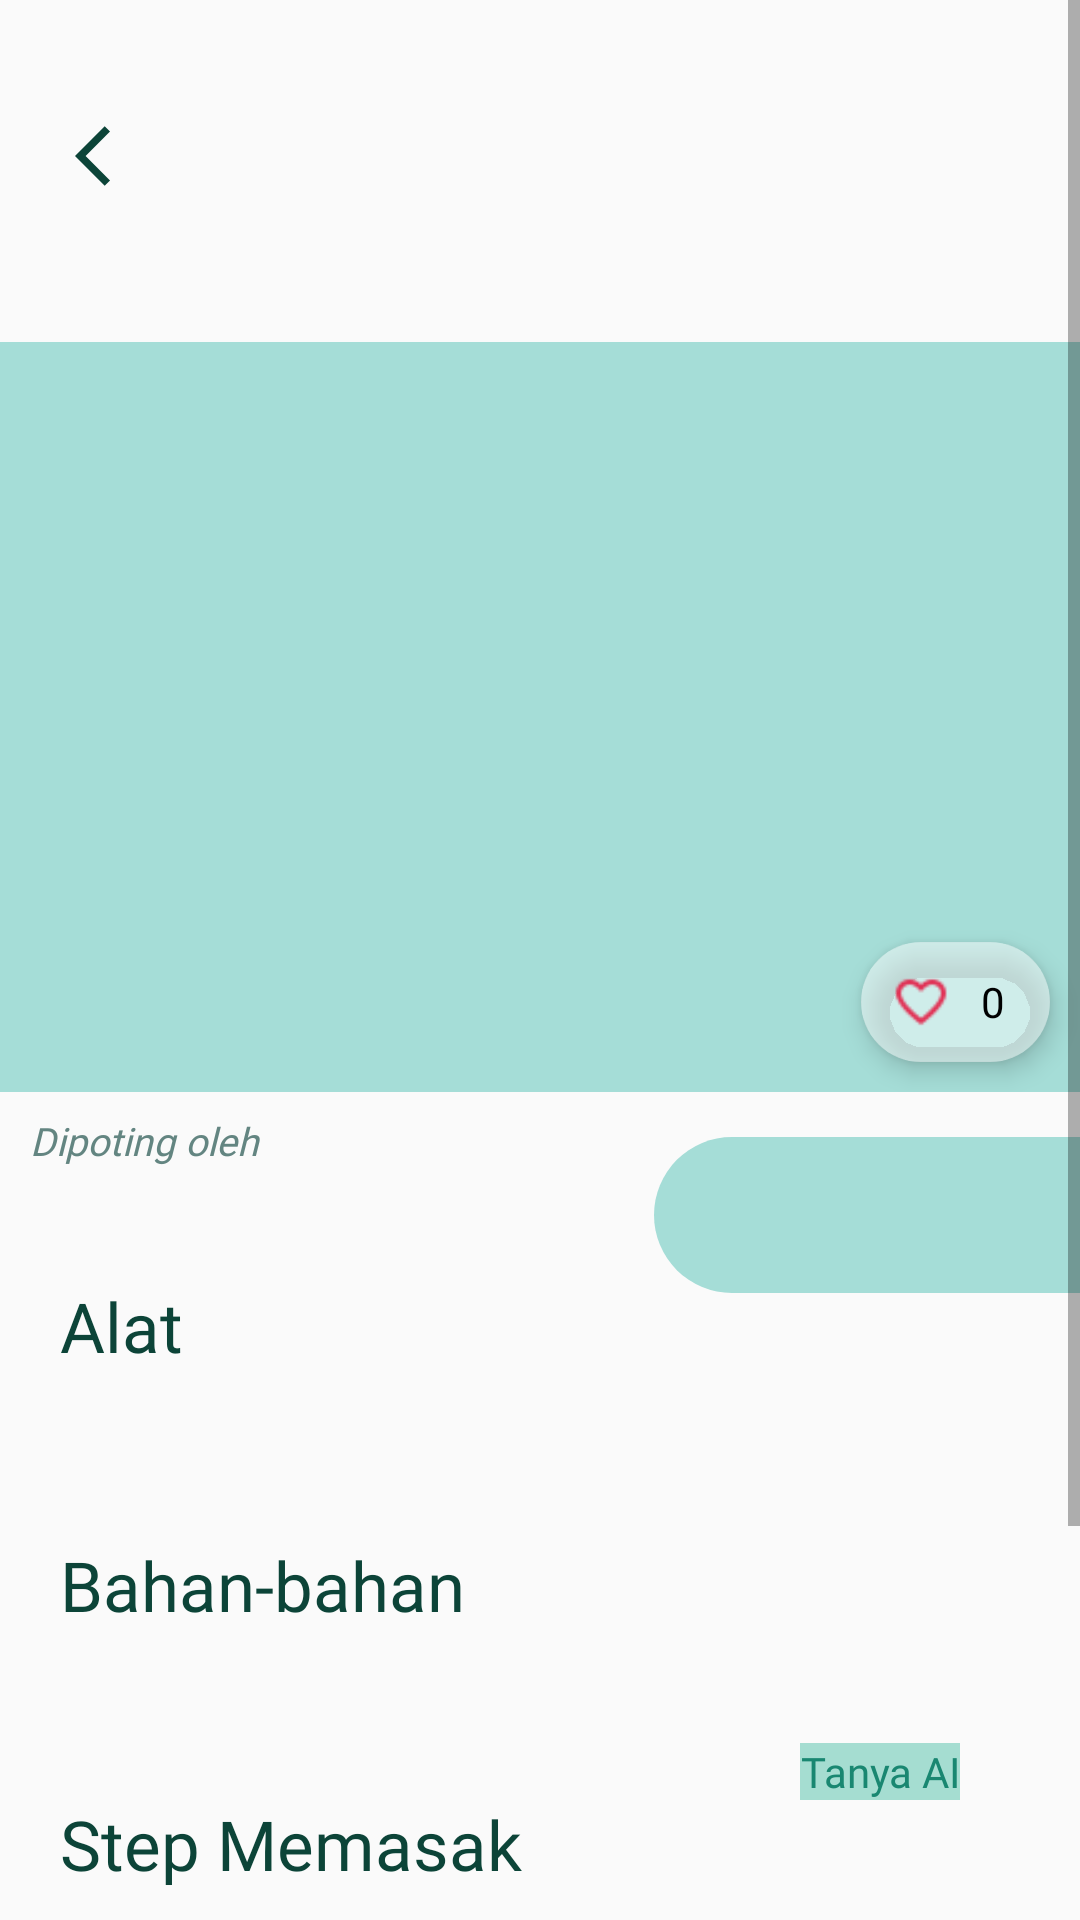

Reconstruct the res/layout file that produces this screen, plus the resources it refers to.
<!-- AndroidManifest.xml: application theme Theme.AppProj -->
<!-- res/layout/fragment_main_resep.xml -->
<?xml version="1.0" encoding="utf-8"?>
<androidx.coordinatorlayout.widget.CoordinatorLayout
    xmlns:android="http://schemas.android.com/apk/res/android"
    xmlns:tools="http://schemas.android.com/tools"
    xmlns:app="http://schemas.android.com/apk/res-auto"
    android:layout_width="match_parent"
    android:layout_height="match_parent"
    tools:context=".MainResepFragment">

    <ScrollView
        android:layout_width="match_parent"
        android:layout_height="match_parent">

        <LinearLayout
            android:layout_width="match_parent"
            android:layout_height="match_parent"
            android:orientation="vertical">

            <TextView
                android:id="@+id/nama_makanan"
                android:layout_width="match_parent"
                android:layout_height="wrap_content"
                android:text=""
                android:fontFamily="@font/sf_bold"
                android:textColor="@color/green_20"
                android:textSize="23sp"
                android:layout_marginTop="35dp"
                android:textAlignment="center" />

            <ImageView
                android:id="@+id/back_arrow"
                android:layout_width="wrap_content"
                android:layout_height="wrap_content"
                android:src="@drawable/arrow_back"
                android:layout_marginTop="-26dp"
                android:layout_marginStart="25dp" />

            <FrameLayout
                android:layout_width="match_parent"
                android:layout_height="wrap_content"
                android:layout_marginTop="50dp">

                <ImageView
                    android:id="@+id/img_resep"
                    android:layout_width="match_parent"
                    android:layout_height="250dp"
                    android:scaleType="centerCrop"
                    android:src="@drawable/imgview_resep"/>

                <RelativeLayout
                    android:layout_width="wrap_content"
                    android:layout_height="40dp"
                    android:layout_gravity="bottom|end"
                    android:layout_marginEnd="10dp"
                    android:layout_marginBottom="10dp"
                    android:background="@drawable/circle_profilebg2"
                    android:backgroundTint="@color/white_transparent"
                    android:elevation="5dp">

                    <ImageView
                        android:id="@+id/btn_like"
                        android:layout_width="40dp"
                        android:layout_height="match_parent"
                        android:layout_alignParentStart="true"
                        android:layout_centerInParent="true"
                        android:contentDescription="Like Button"
                        android:elevation="5dp"
                        android:paddingTop="10dp"
                        android:paddingBottom="10dp"
                        android:src="@drawable/ic_like" />

                    <TextView
                        android:id="@+id/liked"
                        android:layout_width="wrap_content"
                        android:layout_height="wrap_content"
                        android:text="0"
                        android:textSize="14sp"
                        android:fontFamily="@font/sf_regular"
                        android:textColor="@color/black"
                        android:layout_toEndOf="@id/btn_like"
                        android:layout_centerVertical="true"
                        android:layout_marginEnd="15dp" />
                </RelativeLayout>

            </FrameLayout>

            <TextView
                android:id="@+id/jml_kalori"
                android:layout_width="wrap_content"
                android:layout_height="wrap_content"
                android:text=""
                android:textColor="@color/white"
                android:paddingTop="15dp"
                android:paddingStart="15dp"
                android:fontFamily="@font/nunito_regular"
                android:textSize="16sp"
                android:textStyle="italic"
                android:background="@drawable/menu_main_tag"
                android:layout_marginTop="15dp"
                android:layout_gravity="right"/>

            <TextView
                android:id="@+id/posting"
                android:layout_width="220dp"
                android:layout_height="wrap_content"
                android:text="@string/posted_by"
                android:fontFamily="@font/sf_regular"
                android:textStyle="italic"
                android:textSize="13sp"
                android:textColor="@color/green_sec30"
                android:layout_marginStart="10dp"
                android:layout_marginTop="-60dp"/>

            <TextView
                android:id="@+id/penyakit"
                android:layout_width="220dp"
                android:layout_height="wrap_content"
                android:text=""
                android:fontFamily="@font/sf_medium"
                android:textSize="17sp"
                android:textColor="@color/green_sec30"
                android:layout_marginStart="10dp"
                android:layout_marginTop="0dp"/>

            <TextView
                android:layout_width="match_parent"
                android:layout_height="wrap_content"
                android:text="@string/alat"
                android:fontFamily="@font/sf_medium"
                android:textSize="23sp"
                android:textColor="@color/green_20"
                android:layout_marginStart="20dp"
                android:layout_marginTop="15dp"/>

            <TextView
                android:id="@+id/listalat"
                android:layout_width="match_parent"
                android:layout_height="wrap_content"
                android:text=""
                android:layout_marginStart="30dp"
                android:layout_marginTop="5dp"
                android:fontFamily="@font/sf_regular"
                android:textSize="19sp"
                android:textColor="@color/green_sec30"/>

            <TextView
                android:layout_width="match_parent"
                android:layout_height="wrap_content"
                android:text="@string/bahan_bahan"
                android:fontFamily="@font/sf_medium"
                android:textSize="23sp"
                android:textColor="@color/green_20"
                android:layout_marginStart="20dp"
                android:layout_marginTop="25dp"/>

            <TextView
                android:id="@+id/listbahan"
                android:layout_width="match_parent"
                android:layout_height="wrap_content"
                android:text=""
                android:layout_marginStart="30dp"
                android:layout_marginTop="5dp"
                android:fontFamily="@font/sf_regular"
                android:textSize="19sp"
                android:textColor="@color/green_sec30"/>

            <TextView
                android:layout_width="match_parent"
                android:layout_height="wrap_content"
                android:text="@string/step_memasak"
                android:fontFamily="@font/sf_medium"
                android:textSize="23sp"
                android:textColor="@color/green_20"
                android:layout_marginStart="20dp"
                android:layout_marginTop="25dp"/>

            <TextView
                android:id="@+id/listlangkah"
                android:layout_width="match_parent"
                android:layout_height="wrap_content"
                android:text=""
                android:layout_marginStart="30dp"
                android:layout_marginEnd="30dp"
                android:layout_marginTop="6dp"
                android:fontFamily="@font/sf_regular"
                android:textSize="19sp"
                android:textColor="@color/green_sec30"/>

            
            <View
                android:layout_width="match_parent"
                android:layout_height="100dp"/>
        </LinearLayout>
    </ScrollView>

    <FrameLayout
        android:id="@+id/draggable_layout"
        android:layout_width="wrap_content"
        android:layout_height="wrap_content"
        android:layout_gravity="bottom|end"
        android:layout_margin="40dp">

        <LinearLayout
            android:orientation="vertical"
            android:layout_width="wrap_content"
            android:layout_height="wrap_content"
            android:gravity="center">

            <ImageView
                android:id="@+id/fab_ai_chat"
                android:layout_width="50dp"
                android:layout_height="50dp"
                android:src="@drawable/chat_bot"
                android:contentDescription="actionbutton"
                android:clickable="true"
                android:focusable="true"
                android:paddingTop="10dp"/>

            <TextView
                android:id="@+id/tanya_ai_text"
                android:layout_width="wrap_content"
                android:layout_height="wrap_content"
                android:text="@string/ask_ai"
                android:fontFamily="@font/sf_bold"
                android:textColor="@color/green_40"
                android:textSize="14sp"
                android:gravity="center"
                android:background="@color/green_50"/>
        </LinearLayout>
    </FrameLayout>
</androidx.coordinatorlayout.widget.CoordinatorLayout>
<!-- resources referenced by this layout -->
<resources>
  <color name="black">#FF000000</color>
  <color name="green_20">#0C4438</color>
  <color name="green_40">#198771</color>
  <color name="green_50">#A5DDD1</color>
  <color name="green_sec30">#638581</color>
  <color name="white">#FFFFFF</color>
  <color name="white_transparent">#77FFFFFF</color>
  <!-- drawable arrow_back (drawable) -->
  <vector android:autoMirrored="true" android:height="24dp"
      android:tint="@color/green_20" android:viewportHeight="24"
      android:viewportWidth="24" android:width="24dp" xmlns:android="http://schemas.android.com/apk/res/android">
      <path android:fillColor="@android:color/white" android:pathData="M11.67,3.87L9.9,2.1 0,12l9.9,9.9 1.77,-1.77L3.54,12z"/>
  </vector>
  <!-- drawable circle_profilebg2 (drawable) -->
  <?xml version="1.0" encoding="utf-8"?>
  <shape xmlns:android="http://schemas.android.com/apk/res/android"
      android:shape="rectangle">
      <solid android:color="#A5DDD1" />
      <corners android:radius="1000dp"/>
  </shape>
  <!-- drawable ic_like: png bitmap (drawable, 562 bytes) -->
  <!-- drawable imgview_resep (drawable) -->
  <?xml version="1.0" encoding="utf-8"?>
  <selector xmlns:android="http://schemas.android.com/apk/res/android">
      <item android:height="50dp">
          <shape
              android:shape="rectangle">
              <solid android:color="#A5DDD7"/>
              <size
                  android:width="428dp"
                  android:height="223dp"/>
          </shape>
      </item>
  </selector>
  <!-- drawable menu_main_tag (drawable) -->
  <?xml version="1.0" encoding="utf-8"?>
  <selector xmlns:android="http://schemas.android.com/apk/res/android">
      <item android:height="50dp">
          <shape
              android:shape="rectangle">
              <solid android:color="#A5DDD7"/>
              <size
                  android:width="142dp"
                  android:height="52dp"/>
              <corners
                  android:topLeftRadius="31dp"
                  android:bottomLeftRadius="31dp"/>
          </shape>
      </item>
  </selector>
  <string name="alat">Alat</string>
  <string name="ask_ai">Tanya AI</string>
  <string name="bahan_bahan">Bahan-bahan</string>
  <string name="posted_by">Dipoting oleh</string>
  <string name="step_memasak">Step Memasak</string>
  <style name="Theme.AppProj" parent="Theme.AppCompat.Light.NoActionBar">
          <item name="android:windowTranslucentStatus">true</item>
          <item name="android:windowDrawsSystemBarBackgrounds">false</item>
      </style>
</resources>
